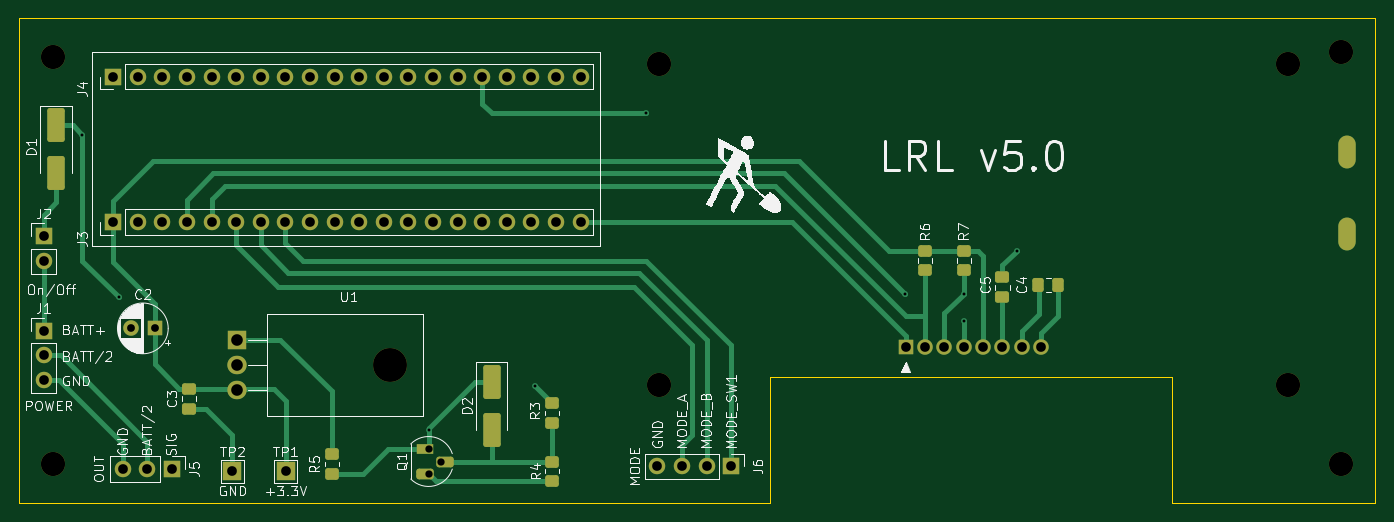
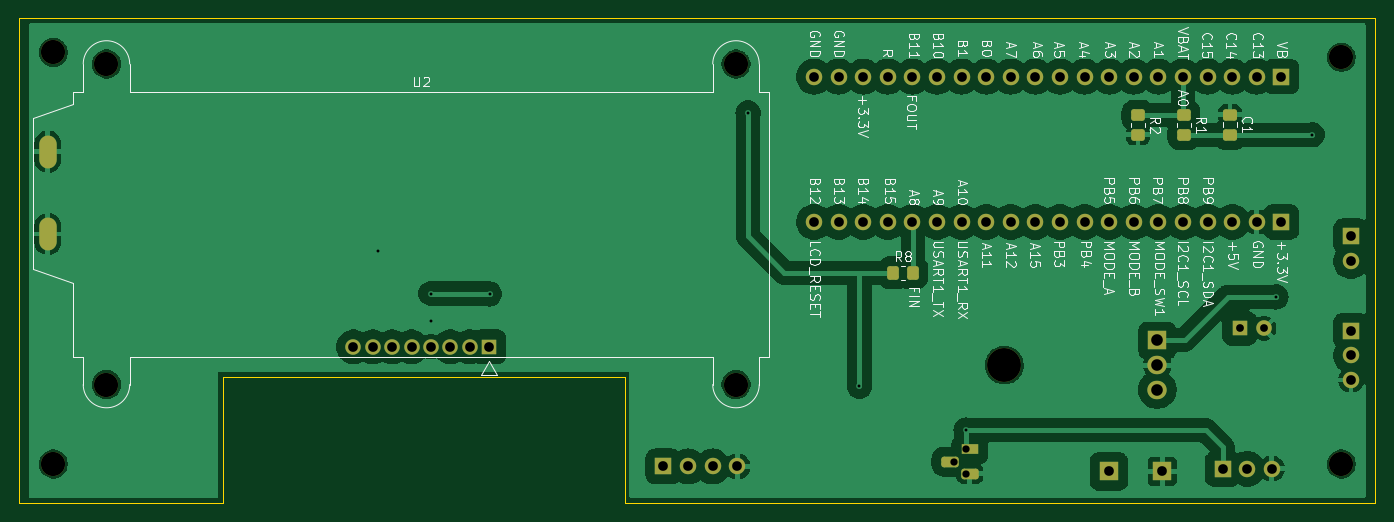
Circuit board: 10 layer files. Board 140.0 x 50.0 mm.
- bottom_copper: LRL5-B_Cu.gbr (123672 bytes)
- bottom_mask: LRL5-B_Mask.gbr (4569 bytes)
- paste: LRL5-B_Paste.gbr (1744 bytes)
- bottom_silk: LRL5-B_Silkscreen.gbr (91727 bytes)
- outline: LRL5-Edge_Cuts.gbr (921 bytes)
- top_copper: LRL5-F_Cu.gbr (14619 bytes)
- top_mask: LRL5-F_Mask.gbr (5101 bytes)
- paste: LRL5-F_Paste.gbr (2271 bytes)
- top_silk: LRL5-F_Silkscreen.gbr (74173 bytes)
- drill: LRL5.drl (2090 bytes)

=== bottom_copper: LRL5-B_Cu.gbr (123672 bytes, source omitted) ===
=== bottom_mask: LRL5-B_Mask.gbr ===
%TF.GenerationSoftware,KiCad,Pcbnew,8.0.7-8.0.7-0~ubuntu24.04.1*%
%TF.CreationDate,2024-12-31T11:00:58+02:00*%
%TF.ProjectId,LRL5,4c524c35-2e6b-4696-9361-645f70636258,rev?*%
%TF.SameCoordinates,Original*%
%TF.FileFunction,Soldermask,Bot*%
%TF.FilePolarity,Negative*%
%FSLAX46Y46*%
G04 Gerber Fmt 4.6, Leading zero omitted, Abs format (unit mm)*
G04 Created by KiCad (PCBNEW 8.0.7-8.0.7-0~ubuntu24.04.1) date 2024-12-31 11:00:58*
%MOMM*%
%LPD*%
G01*
G04 APERTURE LIST*
G04 Aperture macros list*
%AMRoundRect*
0 Rectangle with rounded corners*
0 $1 Rounding radius*
0 $2 $3 $4 $5 $6 $7 $8 $9 X,Y pos of 4 corners*
0 Add a 4 corners polygon primitive as box body*
4,1,4,$2,$3,$4,$5,$6,$7,$8,$9,$2,$3,0*
0 Add four circle primitives for the rounded corners*
1,1,$1+$1,$2,$3*
1,1,$1+$1,$4,$5*
1,1,$1+$1,$6,$7*
1,1,$1+$1,$8,$9*
0 Add four rect primitives between the rounded corners*
20,1,$1+$1,$2,$3,$4,$5,0*
20,1,$1+$1,$4,$5,$6,$7,0*
20,1,$1+$1,$6,$7,$8,$9,0*
20,1,$1+$1,$8,$9,$2,$3,0*%
G04 Aperture macros list end*
%ADD10C,2.500000*%
%ADD11R,1.700000X1.700000*%
%ADD12O,1.700000X1.700000*%
%ADD13R,2.000000X2.000000*%
%ADD14C,3.500000*%
%ADD15R,2.000000X1.905000*%
%ADD16O,2.000000X1.905000*%
%ADD17R,1.600000X1.600000*%
%ADD18C,1.600000*%
%ADD19R,1.800000X1.100000*%
%ADD20RoundRect,0.275000X-0.625000X0.275000X-0.625000X-0.275000X0.625000X-0.275000X0.625000X0.275000X0*%
%ADD21RoundRect,0.250000X-0.450000X0.350000X-0.450000X-0.350000X0.450000X-0.350000X0.450000X0.350000X0*%
%ADD22RoundRect,0.250000X0.475000X-0.337500X0.475000X0.337500X-0.475000X0.337500X-0.475000X-0.337500X0*%
%ADD23RoundRect,0.250000X0.450000X-0.350000X0.450000X0.350000X-0.450000X0.350000X-0.450000X-0.350000X0*%
%ADD24O,1.800000X3.400000*%
%ADD25RoundRect,0.250000X0.350000X0.450000X-0.350000X0.450000X-0.350000X-0.450000X0.350000X-0.450000X0*%
G04 APERTURE END LIST*
D10*
%TO.C,H1*%
X131000000Y-34000000D03*
%TD*%
%TO.C,H3*%
X131000000Y-76000000D03*
%TD*%
D11*
%TO.C,J1*%
X130000000Y-62250000D03*
D12*
X130000000Y-64790000D03*
X130000000Y-67330000D03*
%TD*%
D11*
%TO.C,J5*%
X143250000Y-76500000D03*
D12*
X140710000Y-76500000D03*
X138170000Y-76500000D03*
%TD*%
D13*
%TO.C,TP1*%
X155000000Y-76750000D03*
%TD*%
D14*
%TO.C,U1*%
X165800000Y-65790000D03*
D15*
X150000000Y-63250000D03*
D16*
X150000000Y-65790000D03*
X150000000Y-68330000D03*
%TD*%
D11*
%TO.C,J3*%
X137185000Y-51000000D03*
D12*
X139725000Y-51000000D03*
X142265000Y-51000000D03*
X144805000Y-51000000D03*
X147345000Y-51000000D03*
X149885000Y-51000000D03*
X152425000Y-51000000D03*
X154965000Y-51000000D03*
X157505000Y-51000000D03*
X160045000Y-51000000D03*
X162585000Y-51000000D03*
X165125000Y-51000000D03*
X167665000Y-51000000D03*
X170205000Y-51000000D03*
X172745000Y-51000000D03*
X175285000Y-51000000D03*
X177825000Y-51000000D03*
X180365000Y-51000000D03*
X182905000Y-51000000D03*
X185445000Y-51000000D03*
%TD*%
D11*
%TO.C,J4*%
X137185000Y-36000000D03*
D12*
X139725000Y-36000000D03*
X142265000Y-36000000D03*
X144805000Y-36000000D03*
X147345000Y-36000000D03*
X149885000Y-36000000D03*
X152425000Y-36000000D03*
X154965000Y-36000000D03*
X157505000Y-36000000D03*
X160045000Y-36000000D03*
X162585000Y-36000000D03*
X165125000Y-36000000D03*
X167665000Y-36000000D03*
X170205000Y-36000000D03*
X172745000Y-36000000D03*
X175285000Y-36000000D03*
X177825000Y-36000000D03*
X180365000Y-36000000D03*
X182905000Y-36000000D03*
X185445000Y-36000000D03*
%TD*%
D17*
%TO.C,C2*%
X141500000Y-62000000D03*
D18*
X139000000Y-62000000D03*
%TD*%
D11*
%TO.C,J2*%
X130000000Y-52500000D03*
D12*
X130000000Y-55040000D03*
%TD*%
D13*
%TO.C,TP2*%
X149500000Y-76750000D03*
%TD*%
D19*
%TO.C,Q1*%
X169350000Y-74480000D03*
D20*
X171420000Y-75750000D03*
X169350000Y-77020000D03*
%TD*%
D11*
%TO.C,J6*%
X201000000Y-76250000D03*
D12*
X198460000Y-76250000D03*
X195920000Y-76250000D03*
X193380000Y-76250000D03*
%TD*%
D10*
%TO.C,H4*%
X264000000Y-76000000D03*
%TD*%
%TO.C,H2*%
X264000000Y-33500000D03*
%TD*%
D21*
%TO.C,R2*%
X152000000Y-40000000D03*
X152000000Y-42000000D03*
%TD*%
D22*
%TO.C,C1*%
X142500000Y-42000000D03*
X142500000Y-39925000D03*
%TD*%
D23*
%TO.C,R1*%
X147250000Y-42000000D03*
X147250000Y-40000000D03*
%TD*%
D10*
%TO.C,U2*%
X258500000Y-67800000D03*
X258500000Y-34700000D03*
X193500000Y-67800000D03*
X193500000Y-34700000D03*
D17*
X219000000Y-63900000D03*
D18*
X221000000Y-63900000D03*
X223000000Y-63900000D03*
X225000000Y-63900000D03*
X227000000Y-63900000D03*
X229000000Y-63900000D03*
X231000000Y-63900000D03*
X233000000Y-63900000D03*
D24*
X264550000Y-52250000D03*
X264550000Y-43750000D03*
%TD*%
D25*
%TO.C,R8*%
X177250000Y-56250000D03*
X175250000Y-56250000D03*
%TD*%
M02*

=== paste: LRL5-B_Paste.gbr (1744 bytes, source withheld) ===
=== bottom_silk: LRL5-B_Silkscreen.gbr (91727 bytes, source omitted) ===
=== outline: LRL5-Edge_Cuts.gbr ===
%TF.GenerationSoftware,KiCad,Pcbnew,8.0.7-8.0.7-0~ubuntu24.04.1*%
%TF.CreationDate,2024-12-31T11:00:58+02:00*%
%TF.ProjectId,LRL5,4c524c35-2e6b-4696-9361-645f70636258,rev?*%
%TF.SameCoordinates,Original*%
%TF.FileFunction,Profile,NP*%
%FSLAX46Y46*%
G04 Gerber Fmt 4.6, Leading zero omitted, Abs format (unit mm)*
G04 Created by KiCad (PCBNEW 8.0.7-8.0.7-0~ubuntu24.04.1) date 2024-12-31 11:00:58*
%MOMM*%
%LPD*%
G01*
G04 APERTURE LIST*
%TA.AperFunction,Profile*%
%ADD10C,0.050000*%
%TD*%
G04 APERTURE END LIST*
D10*
X246500000Y-67000000D02*
X246500000Y-80000000D01*
X127500000Y-30000000D02*
X127500000Y-80000000D01*
X205000000Y-67000000D02*
X246500000Y-67000000D01*
X127500000Y-30000000D02*
X267500000Y-30000000D01*
X127500000Y-80000000D02*
X205000000Y-80000000D01*
X205000000Y-80000000D02*
X205000000Y-67000000D01*
X267500000Y-80000000D02*
X267500000Y-30000000D01*
X246500000Y-80000000D02*
X267500000Y-80000000D01*
M02*

=== top_copper: LRL5-F_Cu.gbr (14619 bytes, source omitted) ===
=== top_mask: LRL5-F_Mask.gbr ===
%TF.GenerationSoftware,KiCad,Pcbnew,8.0.7-8.0.7-0~ubuntu24.04.1*%
%TF.CreationDate,2024-12-31T11:00:58+02:00*%
%TF.ProjectId,LRL5,4c524c35-2e6b-4696-9361-645f70636258,rev?*%
%TF.SameCoordinates,Original*%
%TF.FileFunction,Soldermask,Top*%
%TF.FilePolarity,Negative*%
%FSLAX46Y46*%
G04 Gerber Fmt 4.6, Leading zero omitted, Abs format (unit mm)*
G04 Created by KiCad (PCBNEW 8.0.7-8.0.7-0~ubuntu24.04.1) date 2024-12-31 11:00:58*
%MOMM*%
%LPD*%
G01*
G04 APERTURE LIST*
G04 Aperture macros list*
%AMRoundRect*
0 Rectangle with rounded corners*
0 $1 Rounding radius*
0 $2 $3 $4 $5 $6 $7 $8 $9 X,Y pos of 4 corners*
0 Add a 4 corners polygon primitive as box body*
4,1,4,$2,$3,$4,$5,$6,$7,$8,$9,$2,$3,0*
0 Add four circle primitives for the rounded corners*
1,1,$1+$1,$2,$3*
1,1,$1+$1,$4,$5*
1,1,$1+$1,$6,$7*
1,1,$1+$1,$8,$9*
0 Add four rect primitives between the rounded corners*
20,1,$1+$1,$2,$3,$4,$5,0*
20,1,$1+$1,$4,$5,$6,$7,0*
20,1,$1+$1,$6,$7,$8,$9,0*
20,1,$1+$1,$8,$9,$2,$3,0*%
G04 Aperture macros list end*
%ADD10C,2.500000*%
%ADD11RoundRect,0.250000X-0.650000X1.500000X-0.650000X-1.500000X0.650000X-1.500000X0.650000X1.500000X0*%
%ADD12RoundRect,0.250000X-0.450000X0.350000X-0.450000X-0.350000X0.450000X-0.350000X0.450000X0.350000X0*%
%ADD13R,1.700000X1.700000*%
%ADD14O,1.700000X1.700000*%
%ADD15RoundRect,0.250000X-0.475000X0.337500X-0.475000X-0.337500X0.475000X-0.337500X0.475000X0.337500X0*%
%ADD16R,2.000000X2.000000*%
%ADD17C,3.500000*%
%ADD18R,2.000000X1.905000*%
%ADD19O,2.000000X1.905000*%
%ADD20R,1.600000X1.600000*%
%ADD21C,1.600000*%
%ADD22RoundRect,0.250000X-0.337500X-0.475000X0.337500X-0.475000X0.337500X0.475000X-0.337500X0.475000X0*%
%ADD23RoundRect,0.250000X0.450000X-0.350000X0.450000X0.350000X-0.450000X0.350000X-0.450000X-0.350000X0*%
%ADD24R,1.800000X1.100000*%
%ADD25RoundRect,0.275000X-0.625000X0.275000X-0.625000X-0.275000X0.625000X-0.275000X0.625000X0.275000X0*%
%ADD26O,1.800000X3.400000*%
G04 APERTURE END LIST*
D10*
%TO.C,H1*%
X131000000Y-34000000D03*
%TD*%
D11*
%TO.C,D1*%
X131250000Y-41000000D03*
X131250000Y-46000000D03*
%TD*%
D10*
%TO.C,H3*%
X131000000Y-76000000D03*
%TD*%
D11*
%TO.C,D2*%
X176250000Y-67500000D03*
X176250000Y-72500000D03*
%TD*%
D12*
%TO.C,R6*%
X221000000Y-54000000D03*
X221000000Y-56000000D03*
%TD*%
D13*
%TO.C,J1*%
X130000000Y-62250000D03*
D14*
X130000000Y-64790000D03*
X130000000Y-67330000D03*
%TD*%
D13*
%TO.C,J5*%
X143250000Y-76500000D03*
D14*
X140710000Y-76500000D03*
X138170000Y-76500000D03*
%TD*%
D15*
%TO.C,C3*%
X145000000Y-68212500D03*
X145000000Y-70287500D03*
%TD*%
D12*
%TO.C,R3*%
X182500000Y-69750000D03*
X182500000Y-71750000D03*
%TD*%
D16*
%TO.C,TP1*%
X155000000Y-76750000D03*
%TD*%
D17*
%TO.C,U1*%
X165800000Y-65790000D03*
D18*
X150000000Y-63250000D03*
D19*
X150000000Y-65790000D03*
X150000000Y-68330000D03*
%TD*%
D13*
%TO.C,J3*%
X137185000Y-51000000D03*
D14*
X139725000Y-51000000D03*
X142265000Y-51000000D03*
X144805000Y-51000000D03*
X147345000Y-51000000D03*
X149885000Y-51000000D03*
X152425000Y-51000000D03*
X154965000Y-51000000D03*
X157505000Y-51000000D03*
X160045000Y-51000000D03*
X162585000Y-51000000D03*
X165125000Y-51000000D03*
X167665000Y-51000000D03*
X170205000Y-51000000D03*
X172745000Y-51000000D03*
X175285000Y-51000000D03*
X177825000Y-51000000D03*
X180365000Y-51000000D03*
X182905000Y-51000000D03*
X185445000Y-51000000D03*
%TD*%
D13*
%TO.C,J4*%
X137185000Y-36000000D03*
D14*
X139725000Y-36000000D03*
X142265000Y-36000000D03*
X144805000Y-36000000D03*
X147345000Y-36000000D03*
X149885000Y-36000000D03*
X152425000Y-36000000D03*
X154965000Y-36000000D03*
X157505000Y-36000000D03*
X160045000Y-36000000D03*
X162585000Y-36000000D03*
X165125000Y-36000000D03*
X167665000Y-36000000D03*
X170205000Y-36000000D03*
X172745000Y-36000000D03*
X175285000Y-36000000D03*
X177825000Y-36000000D03*
X180365000Y-36000000D03*
X182905000Y-36000000D03*
X185445000Y-36000000D03*
%TD*%
D20*
%TO.C,C2*%
X141500000Y-62000000D03*
D21*
X139000000Y-62000000D03*
%TD*%
D22*
%TO.C,C4*%
X232712500Y-57500000D03*
X234787500Y-57500000D03*
%TD*%
D13*
%TO.C,J2*%
X130000000Y-52500000D03*
D14*
X130000000Y-55040000D03*
%TD*%
D23*
%TO.C,R4*%
X182500000Y-77750000D03*
X182500000Y-75750000D03*
%TD*%
D16*
%TO.C,TP2*%
X149500000Y-76750000D03*
%TD*%
D15*
%TO.C,C5*%
X229000000Y-56712500D03*
X229000000Y-58787500D03*
%TD*%
D24*
%TO.C,Q1*%
X169350000Y-74480000D03*
D25*
X171420000Y-75750000D03*
X169350000Y-77020000D03*
%TD*%
D13*
%TO.C,J6*%
X201000000Y-76250000D03*
D14*
X198460000Y-76250000D03*
X195920000Y-76250000D03*
X193380000Y-76250000D03*
%TD*%
D12*
%TO.C,R5*%
X159750000Y-75000000D03*
X159750000Y-77000000D03*
%TD*%
%TO.C,R7*%
X225000000Y-54000000D03*
X225000000Y-56000000D03*
%TD*%
D10*
%TO.C,H4*%
X264000000Y-76000000D03*
%TD*%
%TO.C,H2*%
X264000000Y-33500000D03*
%TD*%
%TO.C,U2*%
X258500000Y-67800000D03*
X258500000Y-34700000D03*
X193500000Y-67800000D03*
X193500000Y-34700000D03*
D20*
X219000000Y-63900000D03*
D21*
X221000000Y-63900000D03*
X223000000Y-63900000D03*
X225000000Y-63900000D03*
X227000000Y-63900000D03*
X229000000Y-63900000D03*
X231000000Y-63900000D03*
X233000000Y-63900000D03*
D26*
X264550000Y-52250000D03*
X264550000Y-43750000D03*
%TD*%
M02*

=== paste: LRL5-F_Paste.gbr (2271 bytes, source withheld) ===
=== top_silk: LRL5-F_Silkscreen.gbr (74173 bytes, source omitted) ===
=== drill: LRL5.drl ===
M48
; DRILL file {KiCad 8.0.7-8.0.7-0~ubuntu24.04.1} date 2024-12-31T11:00:00+0200
; FORMAT={-:-/ absolute / metric / decimal}
; #@! TF.CreationDate,2024-12-31T11:00:00+02:00
; #@! TF.GenerationSoftware,Kicad,Pcbnew,8.0.7-8.0.7-0~ubuntu24.04.1
; #@! TF.FileFunction,MixedPlating,1,2
FMAT,2
METRIC
; #@! TA.AperFunction,Plated,PTH,ViaDrill
T1C0.300
; #@! TA.AperFunction,Plated,PTH,ComponentDrill
T2C0.750
; #@! TA.AperFunction,Plated,PTH,ComponentDrill
T3C0.800
; #@! TA.AperFunction,Plated,PTH,ComponentDrill
T4C1.000
; #@! TA.AperFunction,Plated,PTH,ComponentDrill
T5C1.200
; #@! TA.AperFunction,NonPlated,NPTH,ComponentDrill
T6C2.500
; #@! TA.AperFunction,NonPlated,NPTH,ComponentDrill
T7C3.500
%
G90
G05
T1
X134.0Y-42.0
X137.75Y-58.75
X169.75Y-72.5
X180.75Y-68.0
X192.25Y-39.75
X218.95Y-58.45
X225.0Y-58.4
X225.0Y-61.2
X230.5Y-54.0
T2
X169.75Y-74.48
X169.75Y-77.02
X171.02Y-75.75
T3
X139.0Y-62.0
X141.5Y-62.0
T4
X130.0Y-52.5
X130.0Y-55.04
X130.0Y-62.25
X130.0Y-64.79
X130.0Y-67.33
X137.185Y-36.0
X137.185Y-51.0
X138.17Y-76.5
X139.725Y-36.0
X139.725Y-51.0
X140.71Y-76.5
X142.265Y-36.0
X142.265Y-51.0
X143.25Y-76.5
X144.805Y-36.0
X144.805Y-51.0
X147.345Y-36.0
X147.345Y-51.0
X149.5Y-76.75
X149.885Y-36.0
X149.885Y-51.0
X152.425Y-36.0
X152.425Y-51.0
X154.965Y-36.0
X154.965Y-51.0
X155.0Y-76.75
X157.505Y-36.0
X157.505Y-51.0
X160.045Y-36.0
X160.045Y-51.0
X162.585Y-36.0
X162.585Y-51.0
X165.125Y-36.0
X165.125Y-51.0
X167.665Y-36.0
X167.665Y-51.0
X170.205Y-36.0
X170.205Y-51.0
X172.745Y-36.0
X172.745Y-51.0
X175.285Y-36.0
X175.285Y-51.0
X177.825Y-36.0
X177.825Y-51.0
X180.365Y-36.0
X180.365Y-51.0
X182.905Y-36.0
X182.905Y-51.0
X185.445Y-36.0
X185.445Y-51.0
X193.38Y-76.25
X195.92Y-76.25
X198.46Y-76.25
X201.0Y-76.25
X219.0Y-63.9
X221.0Y-63.9
X223.0Y-63.9
X225.0Y-63.9
X227.0Y-63.9
X229.0Y-63.9
X231.0Y-63.9
X233.0Y-63.9
T5
X150.0Y-63.25
X150.0Y-65.79
X150.0Y-68.33
T6
X131.0Y-34.0
X131.0Y-76.0
X193.5Y-34.7
X193.5Y-67.8
X258.5Y-34.7
X258.5Y-67.8
X264.0Y-33.5
X264.0Y-76.0
T7
X165.8Y-65.79
T4
G00X264.55Y-44.55
M15
G01X264.55Y-42.95
M16
G05
G00X264.55Y-53.05
M15
G01X264.55Y-51.45
M16
G05
M30

